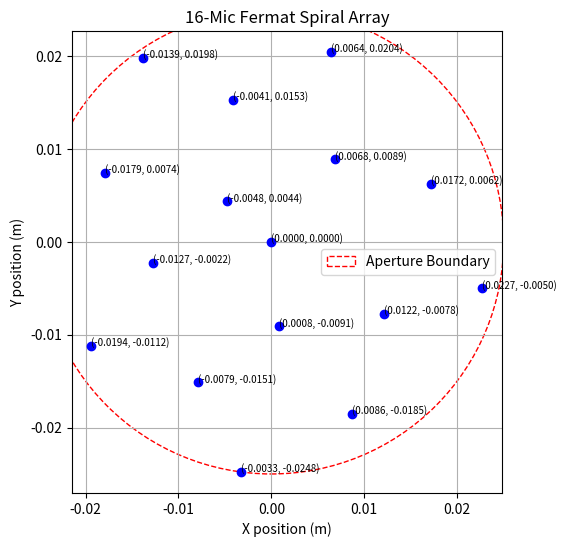
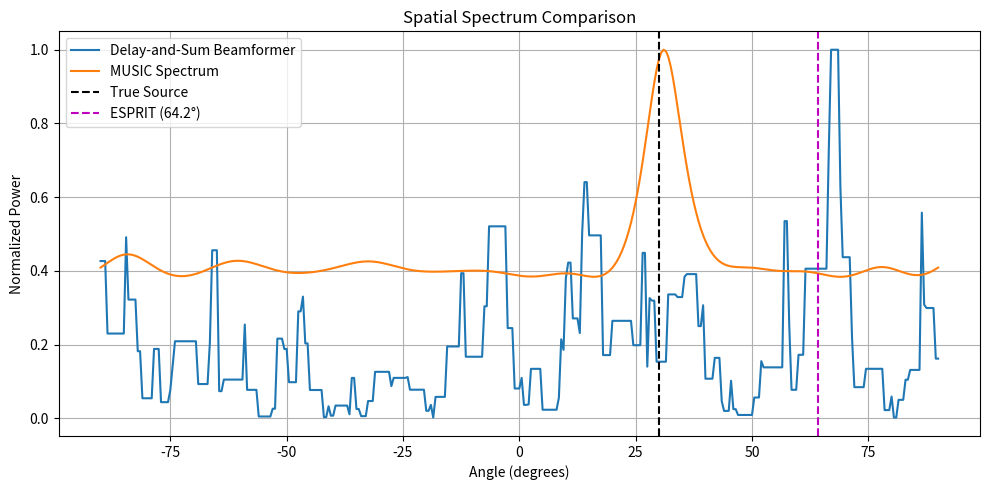

Write the Python code that produced these figures, in order.
import numpy as np
import matplotlib.pyplot as plt
from scipy.signal import find_peaks
from numpy.linalg import svd, eig

# ----------------------------------
# Fermat Spiral Array Configuration
# -----------------------------------

N = 16                           # number of microphones
golden_angle = np.deg2rad(137.5) # golden angle in radians
aperture_radius = 0.025           # meters (example: 8 cm aperture)
c = aperture_radius / np.sqrt(N-1) # scaling factor to fit aperture

speed_of_sound = 343.0           # m/s
f_max = 36000                    # microphone bandwidth in Hz

x_coords = []
y_coords = []
plt.figure(figsize=(6,6))

for n in range(N):
    r = c * np.sqrt(n)
    theta = n * golden_angle
    x = r * np.cos(theta)
    y = r * np.sin(theta)
    x_coords.append(x)
    y_coords.append(y)
    plt.plot(x, y, 'bo')
    plt.text(x, y, f"({x:.4f}, {y:.4f})", fontsize=7)


# Aperture boundary
circle = plt.Circle((0,0), aperture_radius, color='r',
                    fill=False, linestyle='--', label='Aperture Boundary')
plt.gca().add_artist(circle)

plt.title("16-Mic Fermat Spiral Array")
plt.xlabel("X position (m)")
plt.ylabel("Y position (m)")
plt.gca().set_aspect('equal', adjustable='box')
plt.legend()
plt.grid(True)
plt.show()

#------------------------------
# --- Scientific Assessment ---
#------------------------------

# 1. Aperture diameter
D = 2 * aperture_radius

# 2. Angular resolution at f_max (radians)
wavelength = speed_of_sound / f_max
ang_res_rad = wavelength / D
ang_res_deg = np.degrees(ang_res_rad)

# 3. Minimum spacing (for aliasing limit)
distances = []
for i in range(N):
    for j in range(i+1, N):
        d = np.sqrt((x_coords[i]-x_coords[j])**2 + (y_coords[i]-y_coords[j])**2)
        distances.append(d)
min_spacing = min(distances)

# spatial aliasing cutoff frequency
f_alias = speed_of_sound / (2 * min_spacing)

print("=== Scientific Assessment ===")
print(f"Aperture diameter: {D:.3f} m")
print(f"Max operating frequency (mic bandwidth): {f_max/1000:.1f} kHz")
print(f"Wavelength at f_max: {wavelength*1000:.2f} mm")
print(f"Angular resolution: {ang_res_deg:.2f} degrees")
print(f"Minimum mic spacing: {min_spacing*1000:.2f} mm")
print(f"Spatial aliasing cutoff: {f_alias/1000:.2f} kHz")
if f_alias < f_max:
    print("Aliasing will occur above cutoff frequency.")
else:
    print("No aliasing expected within mic bandwidth.")

# -------------------------------
# Simulation Parameters
# -------------------------------
fs = 96000            # Sampling rate (Hz)
duration = 0.01       # seconds
f_signal = 29500      # Hz (source frequency)
true_angle_deg = 30   # True azimuth of the source
noise_power = 0.001   # Adjust for SNR

t = np.arange(0, duration, 1/fs)
signal = np.sin(2 * np.pi * f_signal * t)  # base tone

# Convert true angle to radians
true_angle_rad = np.deg2rad(true_angle_deg)

# -------------------------------
# Simulate Received Signals
# -------------------------------
mic_signals = np.zeros((N, len(t)))

for i in range(N):
    x = x_coords[i]
    y = y_coords[i]
    delay = (x * np.cos(true_angle_rad) + y * np.sin(true_angle_rad)) / speed_of_sound
    delayed_t = t - delay
    mic_signal = np.sin(2 * np.pi * f_signal * delayed_t)
    mic_signal += np.random.normal(0, np.sqrt(noise_power), len(t))
    mic_signals[i, :] = mic_signal

# -------------------------------
# Delay-and-Sum Beamforming
# -------------------------------
angles = np.linspace(-90, 90, 361)
power_beam = []

for ang in angles:
    theta = np.deg2rad(ang)
    delays = (np.array(x_coords)*np.cos(theta) + np.array(y_coords)*np.sin(theta)) / speed_of_sound
    aligned = []
    for i in range(N):
        shifted = np.roll(mic_signals[i], int(delays[i]*fs))
        aligned.append(shifted)
    summed = np.sum(aligned, axis=0)
    power_beam.append(np.mean(np.abs(summed)**2))

power_beam = np.array(power_beam)
power_beam /= np.max(power_beam)

# -------------------------------
# MUSIC Algorithm
# -------------------------------
# Covariance matrix
R = np.dot(mic_signals, mic_signals.conj().T) / mic_signals.shape[1]

# Eigen decomposition
eigvals, eigvecs = np.linalg.eigh(R)
idx = eigvals.argsort()[::-1]
eigvals, eigvecs = eigvals[idx], eigvecs[:, idx]

# Signal and noise subspaces (assume 1 source)
En = eigvecs[:, 1:]  # Noise subspace

music_spectrum = []
for ang in angles:
    theta = np.deg2rad(ang)
    steering = np.exp(-1j * 2 * np.pi * f_signal / speed_of_sound *
                      (np.array(x_coords)*np.cos(theta) + np.array(y_coords)*np.sin(theta)))
    steering = steering[:, np.newaxis]
    P = 1 / np.real(np.conj(steering.T) @ En @ En.conj().T @ steering)
    music_spectrum.append(P[0, 0])

music_spectrum = np.array(music_spectrum)
music_spectrum /= np.max(music_spectrum)

# -------------------------------
# ESPRIT Algorithm
# -------------------------------
# Subspace
Es = eigvecs[:, :1]
# Form two shifted versions of the subspace
Es1 = Es[:-1]
Es2 = Es[1:]
phi = np.linalg.pinv(Es1) @ Es2
eigs_phi, _ = np.linalg.eig(phi)
angles_esprit = np.angle(eigs_phi)

esprit_angle = np.degrees(np.arcsin((speed_of_sound / (2 * np.pi * f_signal * c)) * angles_esprit))
esprit_angle = np.real(esprit_angle[0])  # single source estimate

# -------------------------------
# Plot Results
# -------------------------------
plt.figure(figsize=(10,5))
plt.plot(angles, power_beam, label="Delay-and-Sum Beamformer")
plt.plot(angles, music_spectrum, label="MUSIC Spectrum")
plt.axvline(true_angle_deg, color='k', linestyle='--', label='True Source')
plt.axvline(esprit_angle, color='m', linestyle='--', label=f'ESPRIT ({esprit_angle:.1f}°)')
plt.title("Spatial Spectrum Comparison")
plt.xlabel("Angle (degrees)")
plt.ylabel("Normalized Power")
plt.legend()
plt.grid(True)
plt.tight_layout()
plt.show()
